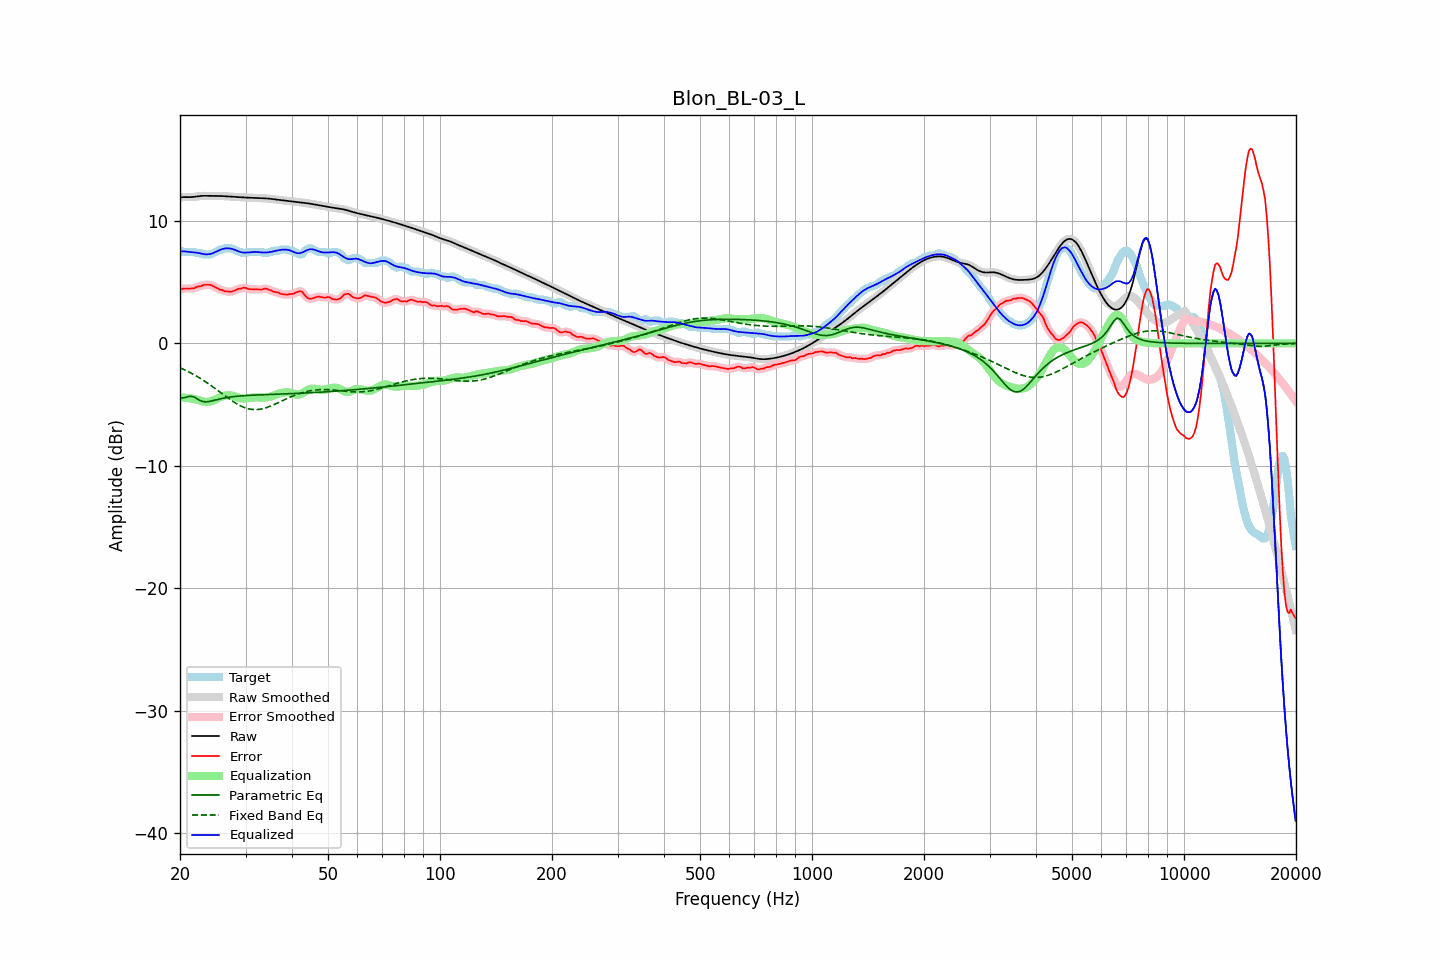

Source data for this figure (header and first rows):
frequency, raw, error, smoothed, error_smoothed, equalization, parametric_eq, fixed_band_eq, equalized_raw, equalized_smoothed, target
20.00, 11.93, 4.36, 11.93, 4.37, -4.42, -4.46, -1.99, 7.51, 7.51, 7.57
20.20, 11.94, 4.42, 11.94, 4.42, -4.42, -4.45, -2.05, 7.52, 7.52, 7.52
20.40, 11.95, 4.48, 11.95, 4.46, -4.43, -4.45, -2.11, 7.52, 7.52, 7.47
20.61, 11.95, 4.49, 11.95, 4.49, -4.44, -4.42, -2.17, 7.51, 7.51, 7.47
20.81, 11.95, 4.48, 11.95, 4.49, -4.45, -4.40, -2.24, 7.50, 7.50, 7.47
21.02, 11.95, 4.48, 11.95, 4.48, -4.47, -4.36, -2.30, 7.48, 7.48, 7.47
21.23, 11.94, 4.48, 11.95, 4.48, -4.48, -4.33, -2.37, 7.46, 7.46, 7.47
21.44, 11.95, 4.48, 11.95, 4.48, -4.51, -4.34, -2.44, 7.44, 7.44, 7.47
21.66, 11.96, 4.49, 11.96, 4.49, -4.52, -4.34, -2.51, 7.44, 7.44, 7.47
21.87, 11.97, 4.51, 11.97, 4.53, -4.54, -4.41, -2.58, 7.43, 7.43, 7.47
22.09, 11.99, 4.59, 11.99, 4.58, -4.58, -4.47, -2.66, 7.41, 7.42, 7.40
22.31, 12.01, 4.64, 12.01, 4.62, -4.61, -4.55, -2.73, 7.39, 7.39, 7.37
22.54, 12.03, 4.66, 12.03, 4.66, -4.66, -4.64, -2.81, 7.37, 7.37, 7.37
22.76, 12.04, 4.67, 12.04, 4.69, -4.70, -4.69, -2.89, 7.34, 7.34, 7.37
22.99, 12.05, 4.73, 12.05, 4.73, -4.74, -4.75, -2.98, 7.31, 7.31, 7.32
23.22, 12.05, 4.79, 12.05, 4.77, -4.77, -4.76, -3.06, 7.29, 7.29, 7.27
23.45, 12.05, 4.79, 12.05, 4.79, -4.78, -4.78, -3.15, 7.27, 7.27, 7.27
23.69, 12.05, 4.79, 12.05, 4.80, -4.78, -4.77, -3.24, 7.27, 7.27, 7.27
23.92, 12.05, 4.78, 12.05, 4.79, -4.77, -4.75, -3.33, 7.28, 7.28, 7.27
24.16, 12.05, 4.78, 12.05, 4.76, -4.74, -4.72, -3.42, 7.31, 7.31, 7.27
24.40, 12.05, 4.71, 12.05, 4.71, -4.70, -4.69, -3.51, 7.35, 7.35, 7.34
24.65, 12.05, 4.64, 12.05, 4.65, -4.65, -4.66, -3.61, 7.40, 7.40, 7.40
24.89, 12.05, 4.58, 12.05, 4.58, -4.59, -4.63, -3.70, 7.46, 7.46, 7.47
25.14, 12.05, 4.52, 12.05, 4.51, -4.52, -4.59, -3.80, 7.52, 7.52, 7.53
25.39, 12.04, 4.45, 12.04, 4.45, -4.46, -4.56, -3.89, 7.58, 7.58, 7.60
25.65, 12.04, 4.37, 12.04, 4.40, -4.40, -4.53, -3.99, 7.64, 7.64, 7.67
25.91, 12.04, 4.37, 12.04, 4.35, -4.35, -4.50, -4.09, 7.69, 7.69, 7.67
26.16, 12.03, 4.32, 12.03, 4.31, -4.30, -4.48, -4.19, 7.73, 7.73, 7.71
26.43, 12.02, 4.25, 12.02, 4.27, -4.27, -4.45, -4.28, 7.75, 7.75, 7.77
26.69, 12.01, 4.24, 12.01, 4.24, -4.24, -4.43, -4.38, 7.77, 7.77, 7.77
26.96, 12.00, 4.23, 12.00, 4.22, -4.23, -4.41, -4.48, 7.77, 7.77, 7.77
27.23, 11.99, 4.22, 11.99, 4.22, -4.24, -4.39, -4.57, 7.75, 7.75, 7.77
27.50, 11.99, 4.22, 11.98, 4.23, -4.26, -4.37, -4.66, 7.73, 7.73, 7.77
27.77, 11.98, 4.27, 11.98, 4.26, -4.29, -4.35, -4.75, 7.69, 7.69, 7.71
28.05, 11.97, 4.32, 11.97, 4.32, -4.32, -4.34, -4.83, 7.65, 7.65, 7.65
28.33, 11.96, 4.38, 11.96, 4.38, -4.37, -4.33, -4.91, 7.59, 7.59, 7.58
28.62, 11.95, 4.44, 11.95, 4.43, -4.42, -4.31, -4.99, 7.54, 7.54, 7.51
28.90, 11.94, 4.48, 11.94, 4.46, -4.46, -4.30, -5.06, 7.49, 7.49, 7.47
29.19, 11.93, 4.47, 11.93, 4.50, -4.48, -4.29, -5.12, 7.45, 7.45, 7.47
29.48, 11.93, 4.53, 11.93, 4.52, -4.50, -4.28, -5.18, 7.42, 7.43, 7.40
29.78, 11.92, 4.55, 11.92, 4.53, -4.50, -4.27, -5.24, 7.41, 7.41, 7.37
30.08, 11.91, 4.53, 11.91, 4.52, -4.50, -4.26, -5.28, 7.41, 7.41, 7.38
30.38, 11.91, 4.46, 11.91, 4.48, -4.48, -4.26, -5.32, 7.42, 7.42, 7.44
30.68, 11.90, 4.43, 11.90, 4.44, -4.47, -4.25, -5.35, 7.43, 7.43, 7.47
30.99, 11.89, 4.43, 11.89, 4.42, -4.45, -4.24, -5.38, 7.45, 7.45, 7.47
31.30, 11.89, 4.42, 11.89, 4.42, -4.43, -4.23, -5.40, 7.46, 7.46, 7.47
31.61, 11.88, 4.41, 11.88, 4.41, -4.41, -4.23, -5.41, 7.47, 7.47, 7.47
31.93, 11.88, 4.41, 11.88, 4.41, -4.40, -4.22, -5.41, 7.47, 7.47, 7.47
32.24, 11.87, 4.40, 11.87, 4.40, -4.41, -4.22, -5.41, 7.47, 7.47, 7.47
32.57, 11.87, 4.40, 11.87, 4.40, -4.42, -4.21, -5.39, 7.45, 7.45, 7.47
32.89, 11.86, 4.40, 11.86, 4.40, -4.43, -4.20, -5.37, 7.44, 7.44, 7.47
33.22, 11.86, 4.40, 11.86, 4.42, -4.43, -4.20, -5.35, 7.43, 7.43, 7.46
33.55, 11.85, 4.46, 11.85, 4.45, -4.43, -4.19, -5.32, 7.42, 7.42, 7.40
33.89, 11.85, 4.48, 11.85, 4.46, -4.43, -4.19, -5.28, 7.42, 7.42, 7.37
34.23, 11.84, 4.46, 11.84, 4.45, -4.41, -4.18, -5.24, 7.43, 7.43, 7.37
34.57, 11.83, 4.39, 11.83, 4.41, -4.39, -4.18, -5.19, 7.44, 7.44, 7.44
34.92, 11.81, 4.35, 11.81, 4.35, -4.36, -4.17, -5.14, 7.46, 7.46, 7.47
35.27, 11.80, 4.32, 11.80, 4.29, -4.32, -4.17, -5.09, 7.48, 7.48, 7.48
35.62, 11.78, 4.23, 11.78, 4.25, -4.27, -4.17, -5.03, 7.51, 7.51, 7.55
35.97, 11.76, 4.20, 11.77, 4.21, -4.22, -4.16, -4.97, 7.55, 7.55, 7.57
... 635 more rows
